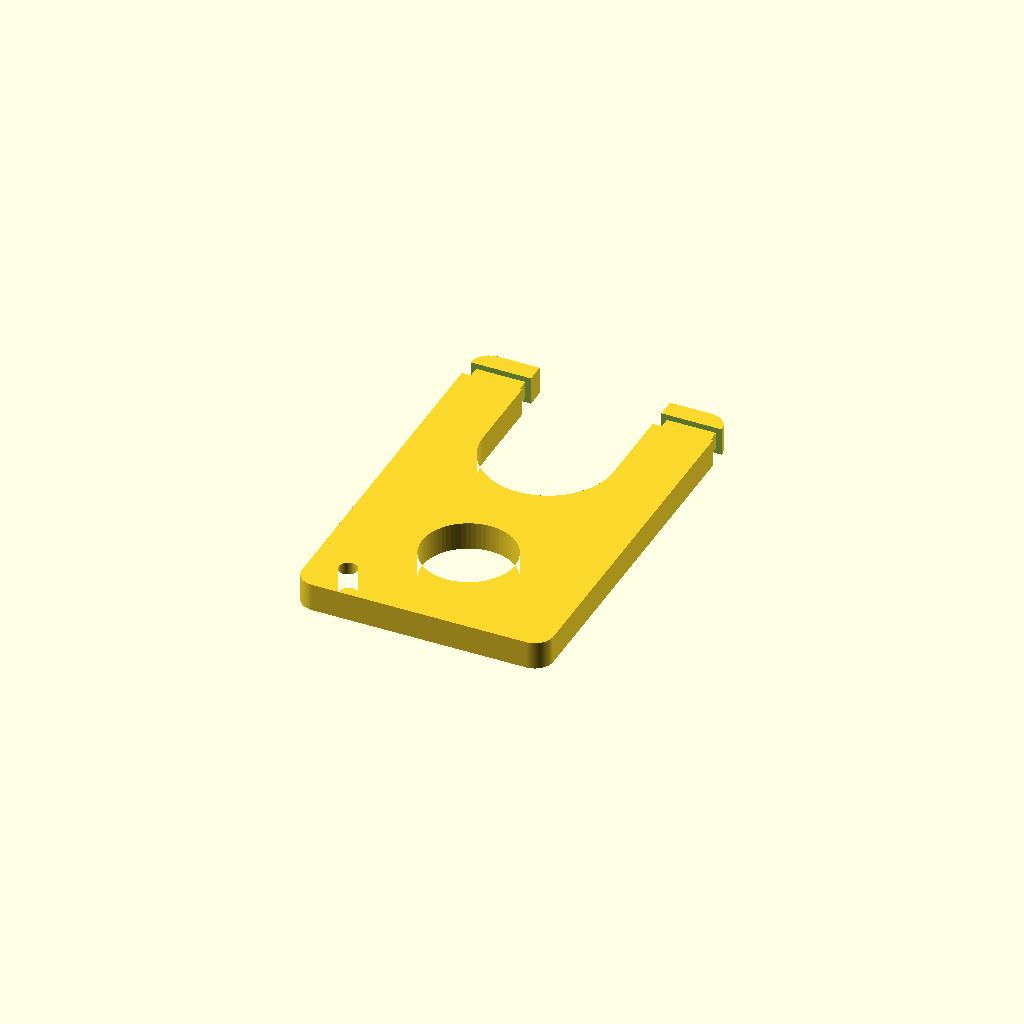
Cell 1 — every parameter at its default value.
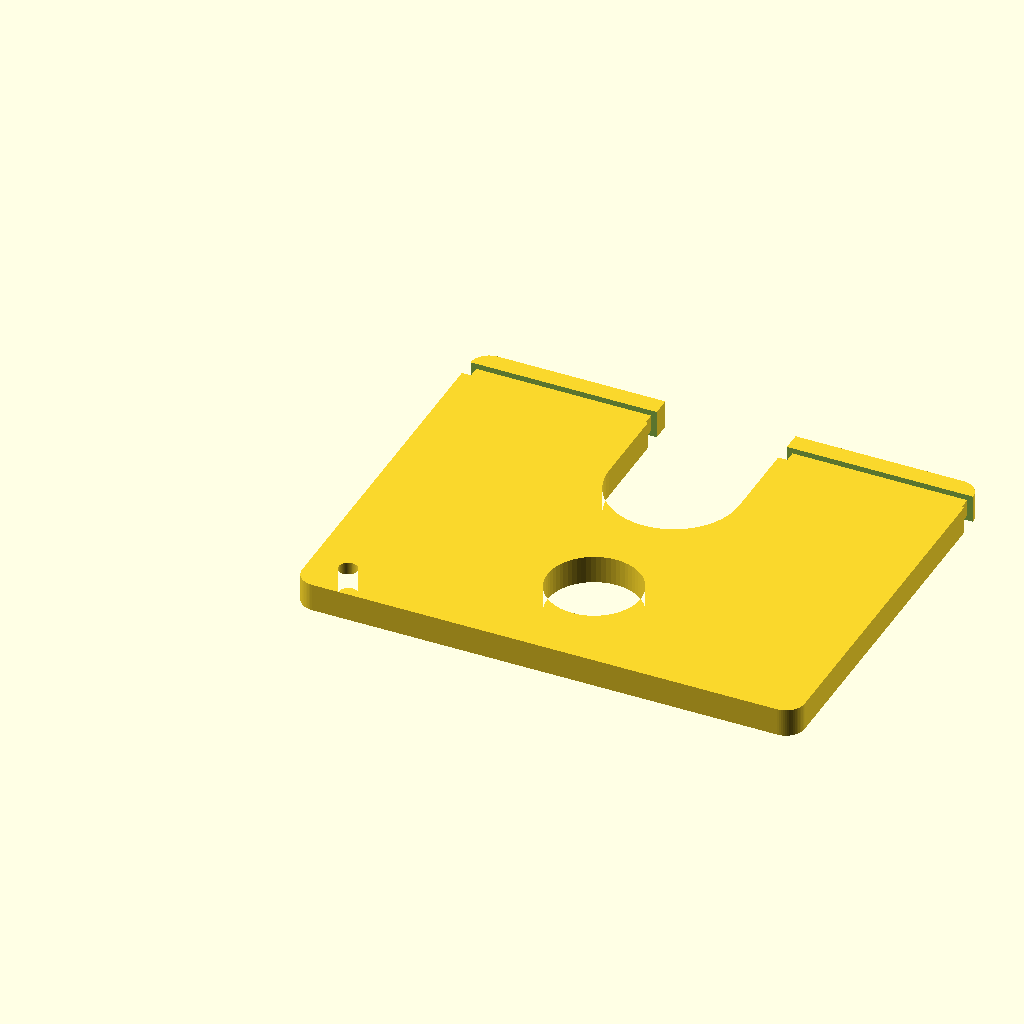
Cell 2: card_w = 108 (everything else at default).
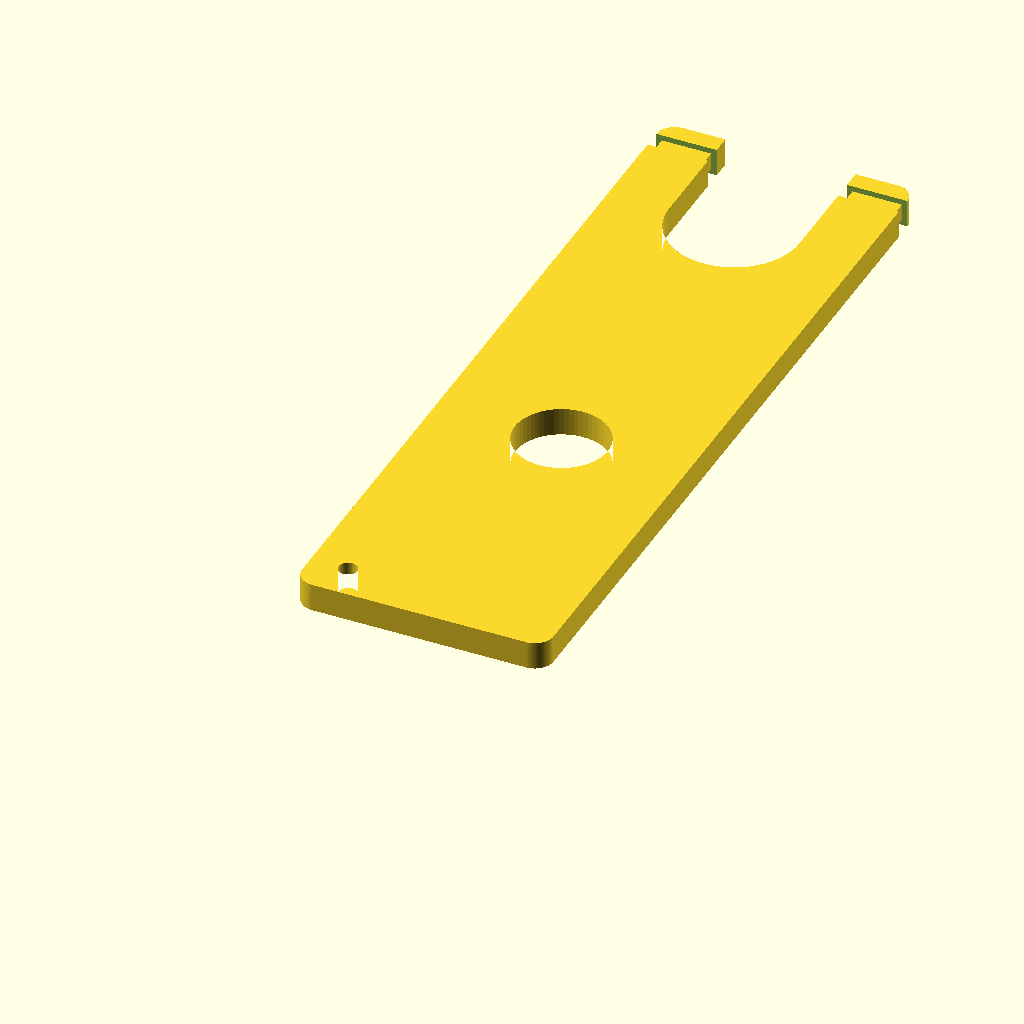
Cell 3: card_h = 171.2 (everything else at default).
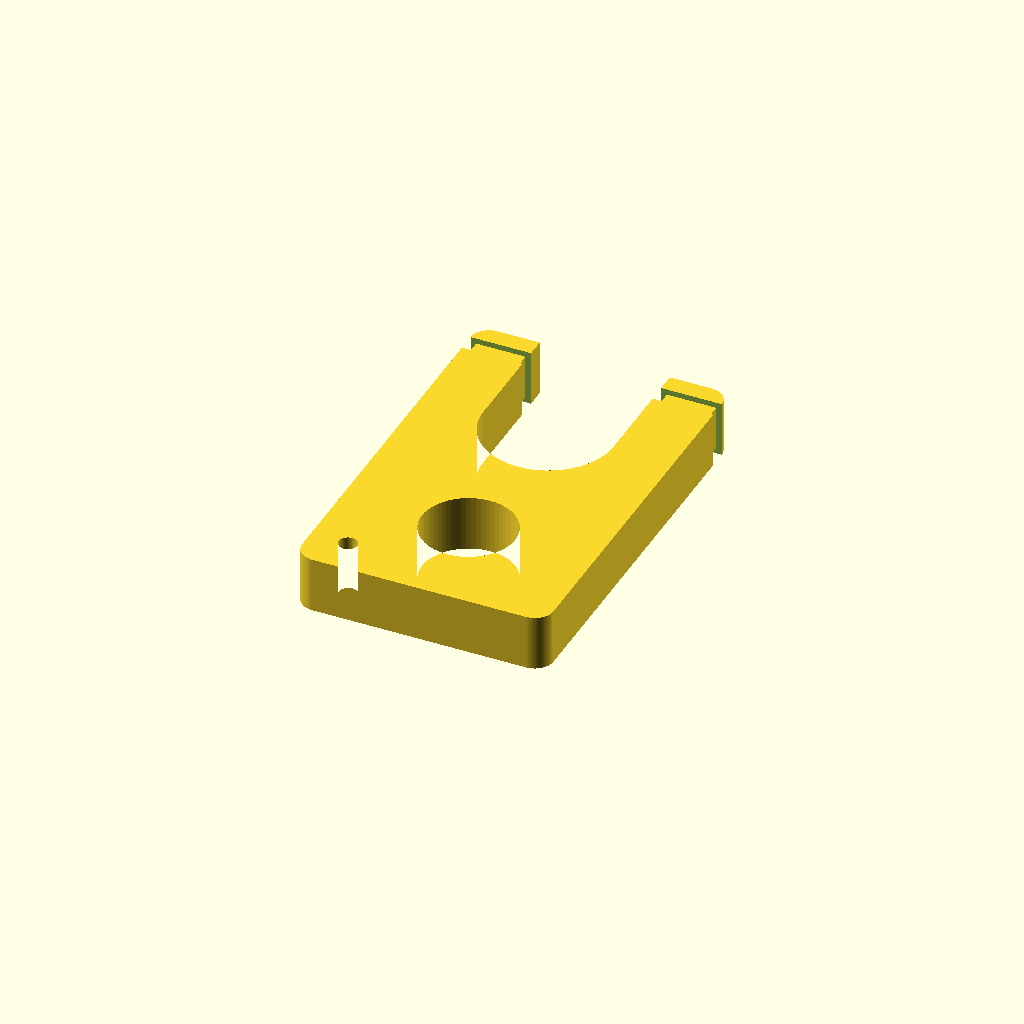
Cell 4 — thickness set to 12, the other parameters unchanged.
All cells are drawn from one camera (rotation 55°, 0°, 25°, orthographic, colour scheme Cornfield), so only the parameter changes between them.
The OpenSCAD source (slingshot.scad):
// Card-style slingshot, parametric. Original design (not a copy of any MakerWorld file).
// Edit the values below, then F6 + Export STL in OpenSCAD, or:
//   openscad -o slingshot.stl slingshot.scad
//   openscad -o slingshot.stl -D 'thickness=8' -D 'band_style="slot"' slingshot.scad

/* [Card] */
card_w     = 54;    // width  (credit card short side)
card_h     = 85.6;  // height (credit card long side)
thickness  = 6;     // PLA: >=6 for light bands, PETG/PA-CF recommended
corner_r   = 4;

/* [Fork] */
gap_w      = 28;    // opening between the prongs
gap_depth  = 40;    // how deep the opening goes into the card

/* [Band attachment] */
band_style = "groove"; // "groove" = wrap & tie, "slot" = thread flat band through, "none"
groove_y   = 6;     // groove centre, measured down from the prong tip
groove_w   = 4;     // groove height (fits ~3 wraps of thread / tube)
groove_d   = 1.2;   // groove depth into the prong
slot_w     = 2;     // slot thickness (flat band thickness + clearance)
slot_len   = 9;     // slot length across the prong

/* [Grip] */
finger_d   = 20;    // finger hole, 0 = none
lanyard_d  = 4;     // lanyard hole in bottom corner, 0 = none

/* [Text] */
label      = "";    // engraved on the front face, "" = none
label_size = 5;
label_depth= 0.6;

$fn = 64;

prong_w = (card_w - gap_w) / 2;
handle_h = card_h - gap_depth;

module outline() {
    difference() {
        offset(r = corner_r) offset(delta = -corner_r) square([card_w, card_h]);
        // fork opening with rounded bottom (avoids a stress corner)
        translate([prong_w, card_h - gap_depth + gap_w/2]) square([gap_w, card_h]);
        translate([card_w/2, card_h - gap_depth + gap_w/2]) circle(d = gap_w);
        if (finger_d > 0) translate([card_w/2, handle_h/2]) circle(d = finger_d);
        if (lanyard_d > 0) translate([corner_r + lanyard_d, corner_r + lanyard_d]) circle(d = lanyard_d);
    }
}

module band_cut(x0) {   // x0 = left edge of the prong
    y = card_h - groove_y;
    if (band_style == "groove")
        // ring around the prong: big box minus the prong core
        difference() {
            translate([x0 - 1, y - groove_w/2, -1]) cube([prong_w + 2, groove_w, thickness + 2]);
            translate([x0 + groove_d, y - groove_w/2 - 1, groove_d])
                cube([prong_w - 2*groove_d, groove_w + 2, thickness - 2*groove_d]);
        }
    else if (band_style == "slot")
        translate([x0 + (prong_w - slot_len)/2, y - slot_w/2, -1]) cube([slot_len, slot_w, thickness + 2]);
}

difference() {
    linear_extrude(thickness) outline();
    band_cut(0);
    band_cut(card_w - prong_w);
    if (label != "")
        translate([card_w/2, handle_h/2 - finger_d/2 - label_size - 2, thickness - label_depth])
            linear_extrude(label_depth + 1)
                text(label, size = label_size, halign = "center", font = "Liberation Sans:style=Bold");
}

assert(prong_w >= 8, "prongs thinner than 8 mm will snap - reduce gap_w");
assert(groove_d * 2 < min(prong_w, thickness) - 3, "groove too deep for prong");
Parameter table extracted from the source (name, type, default, range or options):
card_w: number, default 54
card_h: number, default 85.6
thickness: number, default 6
corner_r: number, default 4
gap_w: number, default 28
gap_depth: number, default 40
band_style: string, default "groove"
groove_y: number, default 6
groove_w: number, default 4
groove_d: number, default 1.2
slot_w: number, default 2
slot_len: number, default 9
finger_d: number, default 20
lanyard_d: number, default 4
label: string, default ""
label_size: number, default 5
label_depth: number, default 0.6
